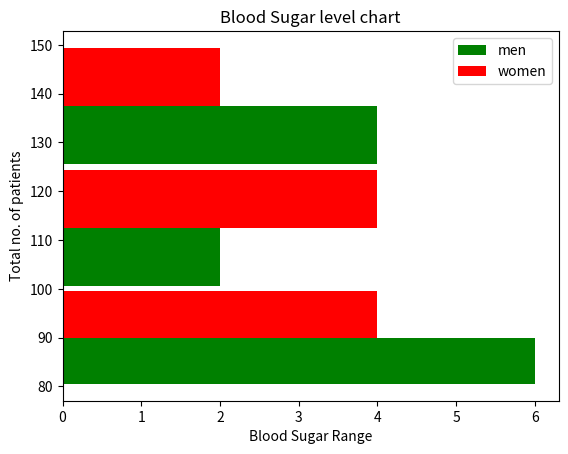

Here is the Python script that generated this plot:
import matplotlib.pyplot as plt
blood_sugar_men = [113, 85, 90, 150, 149, 88, 93, 115, 135, 80, 77, 82, 129]
blood_sugar_women = [67, 98, 89, 120, 133, 150, 84, 69, 89, 79, 120, 112, 100]
type = [blood_sugar_men, blood_sugar_women]
colors =['g', 'r']
label = ['men', 'women']
bins = [80, 100, 125, 150]
plt.xlabel("Blood Sugar Range")
plt.ylabel("Total no. of patients")
plt.hist(type, bins=bins, rwidth=0.95, color=colors,
        label=label, orientation="horizontal")
plt.title("Blood Sugar level chart")
plt.legend()
plt.show()
